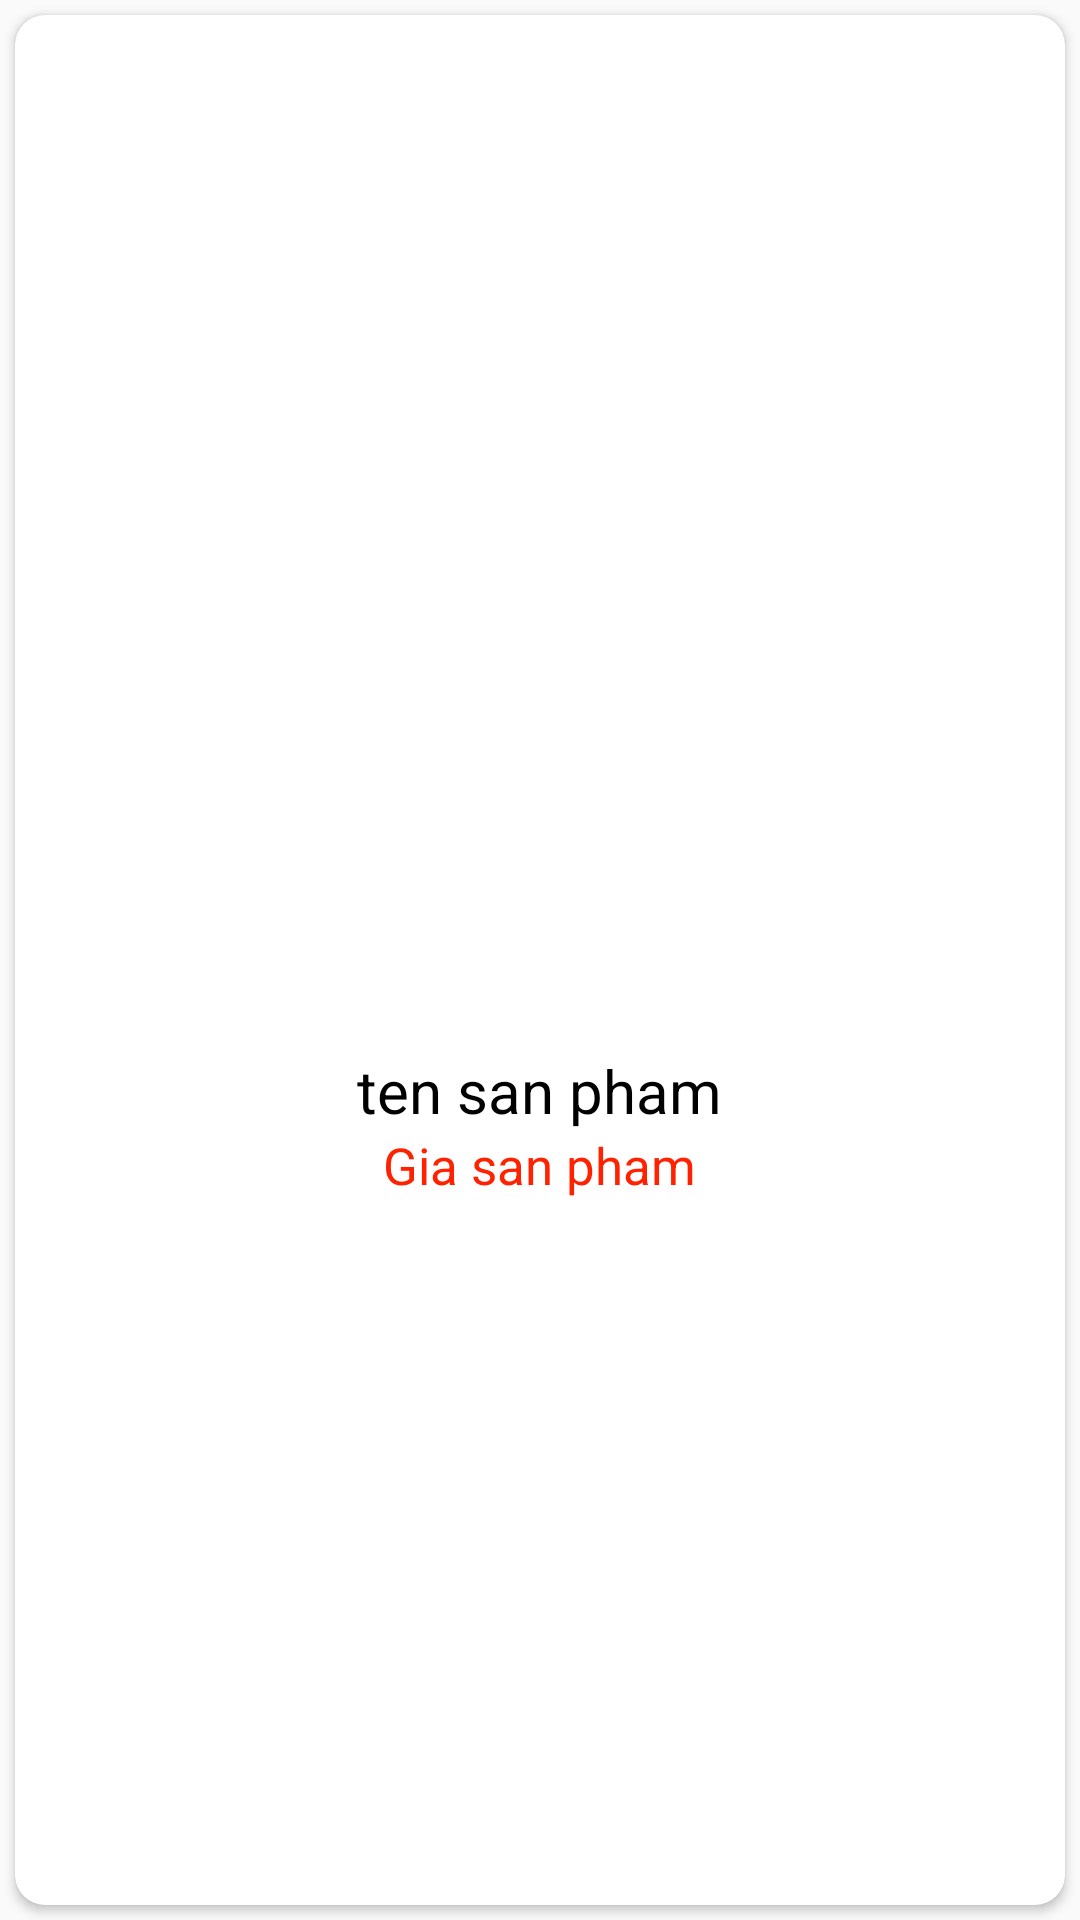

Reconstruct the res/layout file that produces this screen, plus the resources it refers to.
<!-- AndroidManifest.xml: application theme Theme.CuaHangThietBiOnline -->
<!-- res/layout/dong_sanphammoinnhat.xml -->
<?xml version="1.0" encoding="utf-8"?>
<LinearLayout xmlns:android="http://schemas.android.com/apk/res/android"
    xmlns:app="http://schemas.android.com/apk/res-auto"
    android:orientation="vertical"
    android:layout_width="match_parent"
    android:layout_height="match_parent">
<androidx.cardview.widget.CardView
    android:layout_margin="5dp"
    android:id="@+id/cardviewsanpham"
    app:cardCornerRadius="10dp"
    android:layout_width="match_parent"
    android:layout_height="match_parent">
    <FrameLayout
        android:layout_width="match_parent"
        android:layout_height="match_parent">
        <ImageView
            android:src="@drawable/iconnew"
            android:layout_gravity="top|right"
            android:layout_width="50dp"
            android:layout_height="50dp"/>
        <LinearLayout

            android:gravity="center"
            android:layout_gravity="center"
            android:orientation="vertical"
            android:layout_width="match_parent"
            android:layout_height="match_parent">
            <ImageView
                android:layout_margin="5dp"
                android:id="@+id/imgsanphammoi"
                android:layout_width="100dp"
                android:layout_height="100dp"/>
            <TextView
                android:gravity="center"
                android:textColor="#000000"
                android:textSize="20sp"
                android:text="ten san pham"
                android:id="@+id/textviewtensanphammoi"
                android:layout_width="wrap_content"
                android:layout_height="wrap_content"/>
            <TextView
                android:textSize="17sp"
                android:gravity="center"
                android:textColor="#f20"
                android:text="Gia san pham"
                android:id="@+id/textviewgiasanphammoi"
                android:layout_width="wrap_content"
                android:layout_height="wrap_content"/>

        </LinearLayout>
    </FrameLayout>

</androidx.cardview.widget.CardView>
</LinearLayout>
<!-- resources referenced by this layout -->
<resources>
  <style name="Theme.CuaHangThietBiOnline" parent="Theme.Design.Light.NoActionBar">
          
          <item name="colorPrimary">@color/purple_500</item>
          <item name="colorPrimaryVariant">@color/purple_700</item>
          <item name="colorOnPrimary">@color/white</item>
          
          <item name="colorSecondary">@color/teal_200</item>
          <item name="colorSecondaryVariant">@color/teal_700</item>
          <item name="colorOnSecondary">@color/black</item>
          
          <item name="android:statusBarColor" tools:targetApi="l">?attr/colorPrimaryVariant</item>
          
      </style>
  <!-- not gathered from this repository: default colours our renderer supplied (Android Studio template values) -->
  <color name="purple_500">#FF6200EE</color>
  <color name="purple_700">#FF3700B3</color>
  <color name="teal_200">#FF03DAC5</color>
  <color name="teal_700">#FF018786</color>
  <color name="black">#FF000000</color>
  <color name="white">#FFFFFFFF</color>
</resources>
